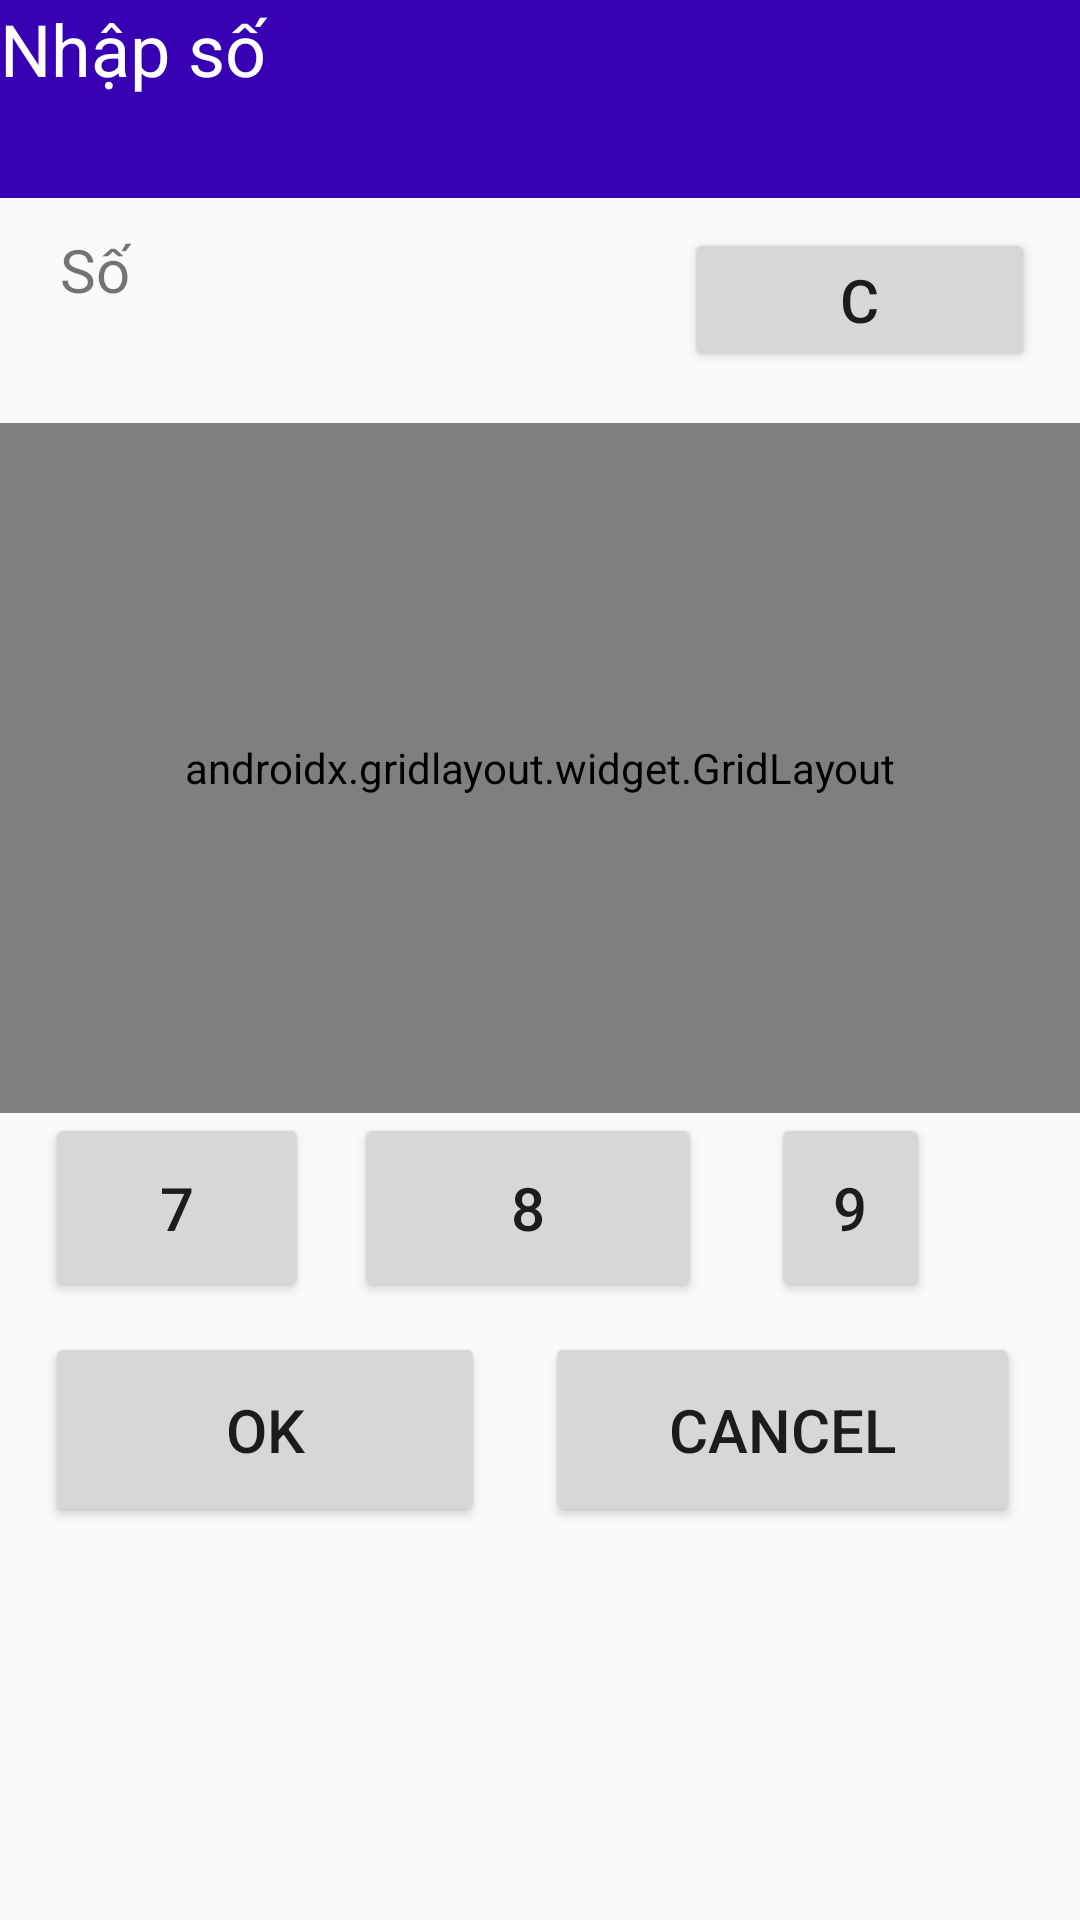

This screen was rendered from an Android layout file. Write that file and the resources it references.
<!-- AndroidManifest.xml: application theme Theme.Baithuchanh2 -->
<!-- res/layout/activity_nhap_so.xml -->
<?xml version="1.0" encoding="utf-8"?>
<LinearLayout xmlns:android="http://schemas.android.com/apk/res/android"
    xmlns:app="http://schemas.android.com/apk/res-auto"
    xmlns:tools="http://schemas.android.com/tools"
    android:layout_width="match_parent"
    android:layout_height="match_parent"
    android:orientation="vertical"
    tools:context=".NhapSo">

    <LinearLayout
        android:layout_width="match_parent"
        android:layout_height="66dp"
        android:orientation="vertical">

        <TextView
            android:id="@+id/textView24"
            android:layout_width="match_parent"
            android:layout_height="match_parent"
            android:background="@color/purple_700"
            android:text="@string/ns"
            android:textColor="@color/white"
            android:textSize="24sp" />
    </LinearLayout>

    <LinearLayout
        android:layout_width="match_parent"
        android:layout_height="75dp">

        <TextView
            android:id="@+id/textView22"
            android:layout_width="9dp"
            android:layout_height="38dp"
            android:layout_marginLeft="20dp"
            android:layout_weight="1"
            android:text="@string/So"
            android:textSize="20sp" />

        <TextView
            android:id="@+id/textView23"
            android:layout_width="131dp"
            android:layout_height="45dp"
            android:layout_weight="1"
            android:textSize="20sp" />

        <Button
            android:id="@+id/button44"
            android:layout_width="wrap_content"
            android:layout_height="wrap_content"
            android:layout_marginLeft="10dp"
            android:layout_marginTop="10dp"
            android:layout_marginRight="15dp"
            android:layout_weight="1"
            android:text="@string/c"
            android:textSize="20sp" />
    </LinearLayout>

    <androidx.gridlayout.widget.GridLayout
        android:layout_width="match_parent"
        android:layout_height="230dp">

        <Button
            android:id="@+id/button53"
            android:layout_width="wrap_content"
            android:layout_height="73dp"
            android:layout_marginLeft="15dp"
            android:layout_marginRight="15dp"
            android:text="@string/mot"
            android:textSize="20sp"
            app:layout_column="0"
            app:layout_row="0" />

        <Button
            android:id="@+id/button54"
            android:layout_width="103dp"
            android:layout_height="77dp"
            android:layout_marginRight="20dp"
            android:text="@string/hai"
            android:textSize="20sp"
            app:layout_column="1"
            app:layout_gravity="fill_horizontal"
            app:layout_row="0" />

        <Button
            android:id="@+id/button55"
            android:layout_width="104dp"
            android:layout_height="70dp"
            android:layout_marginRight="30dp"
            android:text="@string/ba"
            android:textSize="20sp"
            app:layout_column="2"
            app:layout_row="0" />

        <Button
            android:id="@+id/button57"
            android:layout_width="wrap_content"
            android:layout_height="wrap_content"
            android:layout_marginLeft="15dp"
            android:layout_marginTop="5dp"
            android:layout_marginBottom="5dp"
            android:text="@string/bon"
            android:textSize="20sp"
            app:layout_column="0"
            app:layout_row="1"
            app:layout_rowSpan="2"
            app:layout_rowWeight="2" />

        <Button
            android:id="@+id/button58"
            android:layout_width="wrap_content"
            android:layout_height="wrap_content"
            android:text="Button"
            app:layout_column="1"
            app:layout_row="1" />

        <Button
            android:id="@+id/button32"
            android:layout_width="101dp"
            android:layout_height="71dp"
            android:layout_marginRight="50dp"
            android:text="@string/nam"
            android:textSize="20sp"
            app:layout_column="2"
            app:layout_row="1" />

        <Button
            android:id="@+id/button38"
            android:layout_width="113dp"
            android:layout_height="77dp"
            android:layout_marginRight="20dp"
            android:text="@string/khong"
            android:textSize="20sp"
            app:layout_column="1"
            app:layout_row="1" />

        <Button
            android:id="@+id/button40"
            android:layout_width="wrap_content"
            android:layout_height="71dp"
            android:layout_marginRight="50dp"
            android:text="@string/sau"
            android:textSize="20sp"
            app:layout_column="1"
            app:layout_columnSpan="2"
            app:layout_gravity="fill_horizontal"
            app:layout_row="2" />

    </androidx.gridlayout.widget.GridLayout>

    <LinearLayout
        android:layout_width="match_parent"
        android:layout_height="63dp">

        <Button
            android:id="@+id/button49"
            android:layout_width="wrap_content"
            android:layout_height="match_parent"
            android:layout_marginLeft="15dp"
            android:text="@string/bay"
            android:textSize="20sp" />

        <Button
            android:id="@+id/button50"
            android:layout_width="116dp"
            android:layout_height="match_parent"
            android:layout_marginLeft="15dp"
            android:layout_marginRight="10dp"
            android:text="@string/tam"
            android:textSize="20sp" />

        <Button
            android:id="@+id/button51"
            android:layout_width="116dp"
            android:layout_height="match_parent"
            android:layout_marginLeft="13dp"
            android:layout_marginRight="50dp"
            android:layout_weight="1"
            android:text="@string/chin"
            android:textSize="20sp" />
    </LinearLayout>

    <LinearLayout
        android:layout_width="match_parent"
        android:layout_height="75dp"
        android:orientation="horizontal">

        <Button
            android:id="@+id/button59"
            android:layout_width="wrap_content"
            android:layout_height="match_parent"
            android:layout_marginLeft="15dp"
            android:layout_marginTop="10dp"
            android:layout_marginRight="20dp"
            android:layout_weight="1"
            android:onClick="sendMessageOk"
            android:text="@string/ok"
            android:textSize="20sp" />

        <Button
            android:id="@+id/button60"
            android:layout_width="wrap_content"
            android:layout_height="match_parent"
            android:layout_marginTop="10dp"
            android:layout_marginRight="20dp"
            android:layout_weight="1"
            android:text="@string/cancel"
            android:textSize="20sp" />
    </LinearLayout>

</LinearLayout>
<!-- resources referenced by this layout -->
<resources>
  <color name="purple_700">#FF3700B3</color>
  <color name="white">#FFFFFFFF</color>
  <string name="So" translatable="false">Số</string>
  <string name="ba" translatable="false">3</string>
  <string name="bay" translatable="false">7</string>
  <string name="bon" translatable="false">4</string>
  <string name="c" translatable="false">C</string>
  <string name="cancel" translatable="false">Cancel</string>
  <string name="chin" translatable="false">9</string>
  <string name="hai" translatable="false">2</string>
  <string name="khong" translatable="false">0</string>
  <string name="mot" translatable="false">1</string>
  <string name="nam" translatable="false">5</string>
  <string name="ns" translatable="false">Nhập số</string>
  <string name="ok" translatable="false">OK</string>
  <string name="sau" translatable="false">6</string>
  <string name="tam" translatable="false">8</string>
  <style name="Theme.Baithuchanh2" parent="Theme.AppCompat.DayNight.DarkActionBar">
          
          <item name="colorPrimary">@color/purple_500</item>
          <item name="colorPrimaryVariant">@color/purple_700</item>
          <item name="colorOnPrimary">@color/white</item>
          
          <item name="colorSecondary">@color/teal_200</item>
          <item name="colorSecondaryVariant">@color/teal_700</item>
          <item name="colorOnSecondary">@color/black</item>
          
          <item name="android:statusBarColor" tools:targetApi="l">?attr/colorPrimaryVariant</item>
          
      </style>
  <color name="purple_500">#FF6200EE</color>
  <color name="teal_200">#FF03DAC5</color>
  <color name="teal_700">#FF018786</color>
  <color name="black">#FF000000</color>
</resources>
